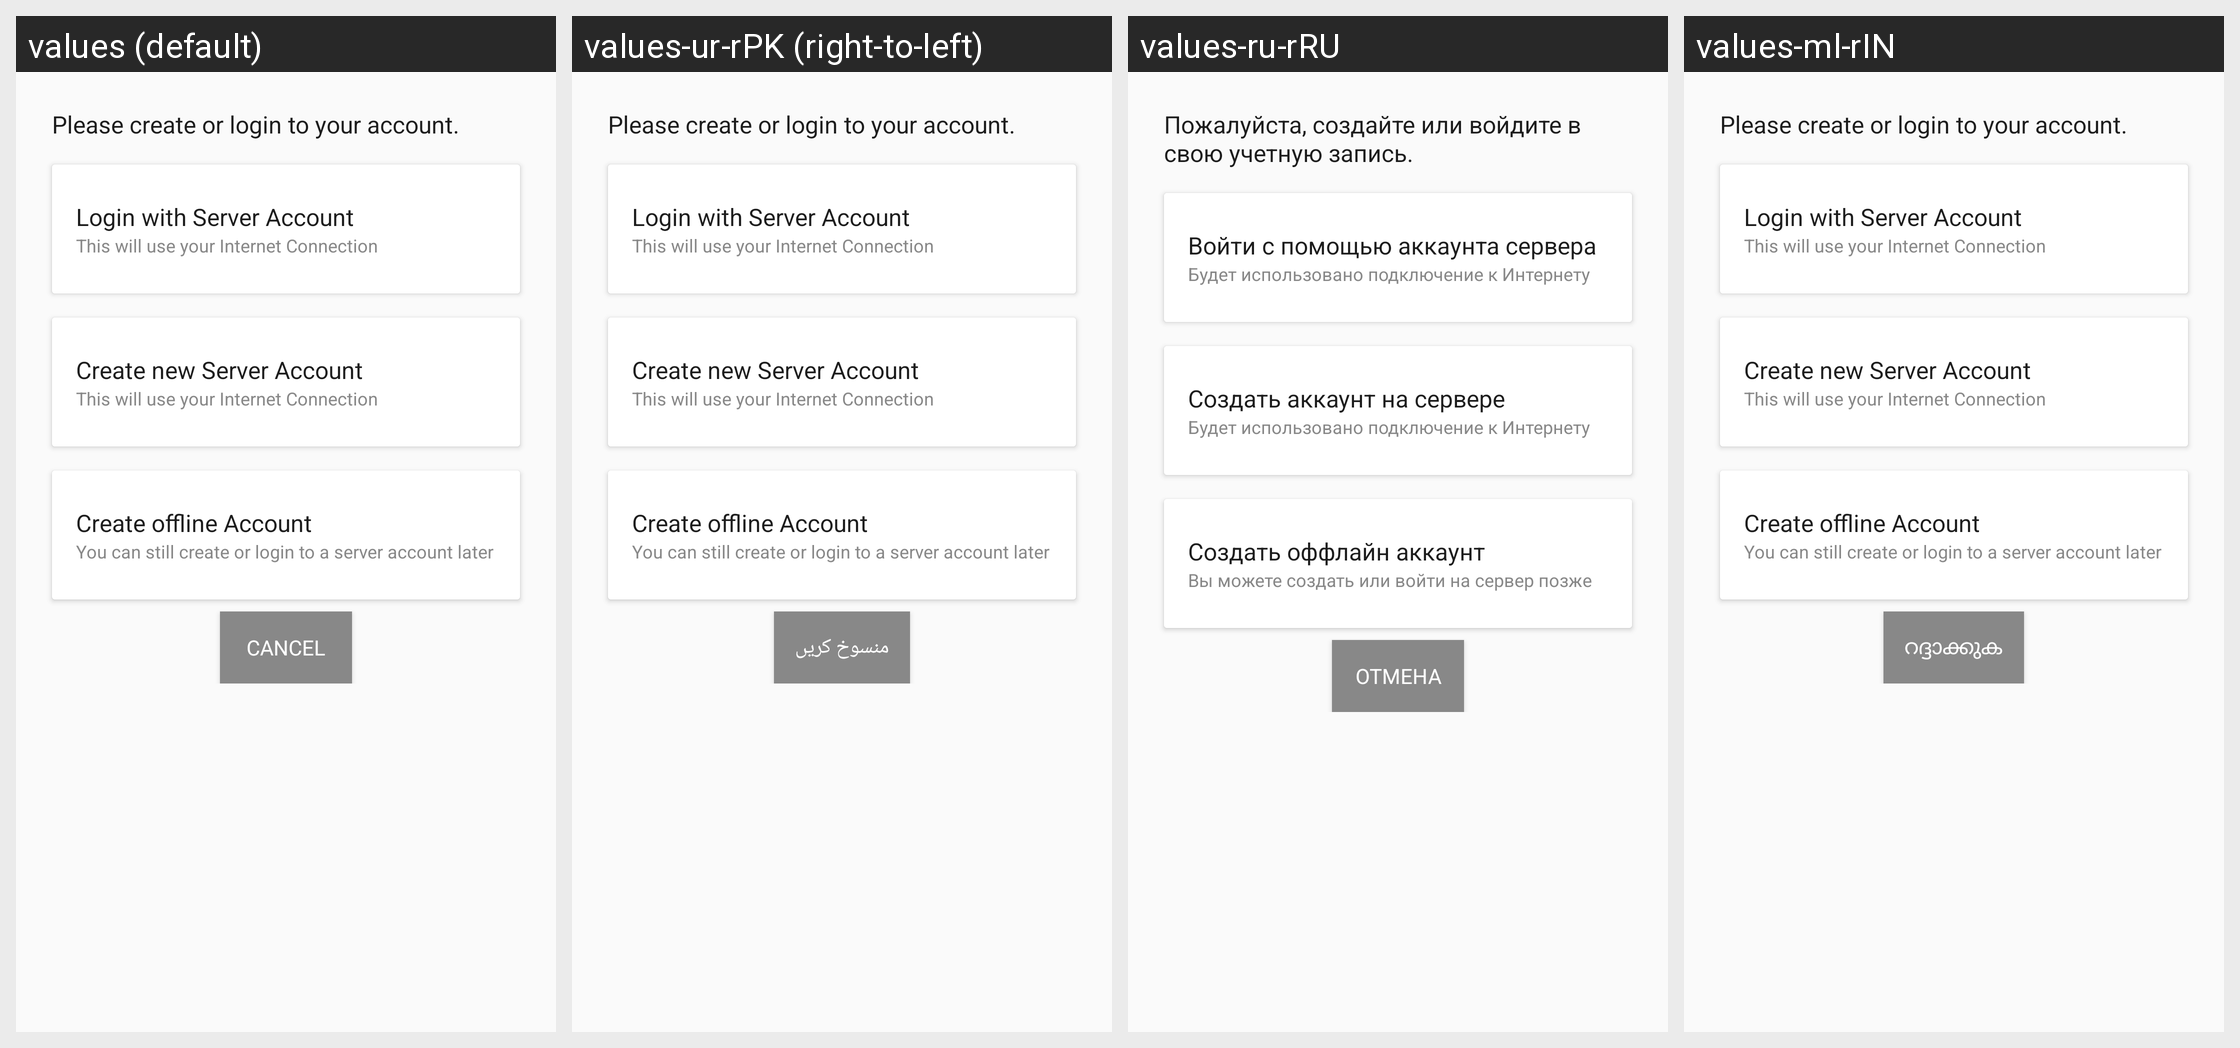

The same Android screen rendered under several of its app's locales, left to right. List the strings drawn on it with the default value and each locale's translation.
Android screen res/layout/fragment_profile_options.xml rendered under 4 locales, left to right: values (default), values-ur-rPK (right-to-left), values-ru-rRU, values-ml-rIN. Device: Nexus 5 (rendered at 1080×1920; each locale shown at half size, 540×960, under a caption strip naming it); theme AppTheme.
Other locales in the repository, not shown: values-am-rET, values-ar-rSA, values-as-rIN, values-bn-rBD, values-dz-rBT, values-es-rES, values-es-rUS, values-fa-rAF, values-fa-rIR, values-fr-rFR, values-gu-rIN, values-ha-rHG, values-hi-rIN, values-in-rID, values-ja-rJP, values-km-rKH, values-kn-rIN, values-mn-rMN, values-mr-rIN, values-my-rMM, values-ne-rNP, values-nl-rNL, values-or-rIN, values-pa-rIN, values-ps-rAF, values-pt-rPT, values-sw-rKE, values-ta-rIN, values-te-rIN, values-th-rTH, values-tl-rPH, values-tr-rTR, values-vi-rVN, values-zh-rCN, values-zh-rTW.
Strings drawn on this screen, with the default value and each locale's value (text and hints the layout hard-codes, and strings that could not be matched under every locale, appear in the picture but are not listed):

create_account_title
  values: Please create or login to your account.
  values-ur-rPK: Please create or login to your account.
  values-ru-rRU: Пожалуйста, создайте или войдите в свою учетную запись.
  values-ml-rIN: Please create or login to your account.

login_doo43
  values: Login with Server Account
  values-ur-rPK: Login with Server Account
  values-ru-rRU: Войти с помощью аккаунта сервера
  values-ml-rIN: Login with Server Account

requires_internet
  values: This will use your Internet Connection
  values-ur-rPK: This will use your Internet Connection
  values-ru-rRU: Будет использовано подключение к Интернету
  values-ml-rIN: This will use your Internet Connection

register_door43
  values: Create new Server Account
  values-ur-rPK: Create new Server Account
  values-ru-rRU: Создать аккаунт на сервере
  values-ml-rIN: Create new Server Account

create_offline_profile
  values: Create offline Account
  values-ur-rPK: Create offline Account
  values-ru-rRU: Создать оффлайн аккаунт
  values-ml-rIN: Create offline Account

still_possible_to_register_door43
  values: You can still create or login to a server account later
  values-ur-rPK: You can still create or login to a server account later
  values-ru-rRU: Вы можете создать или войти на сервер позже
  values-ml-rIN: You can still create or login to a server account later

title_cancel
  values: Cancel
  values-ur-rPK: منسوخ کریں
  values-ru-rRU: Отмена
  values-ml-rIN: റദ്ദാക്കുക
